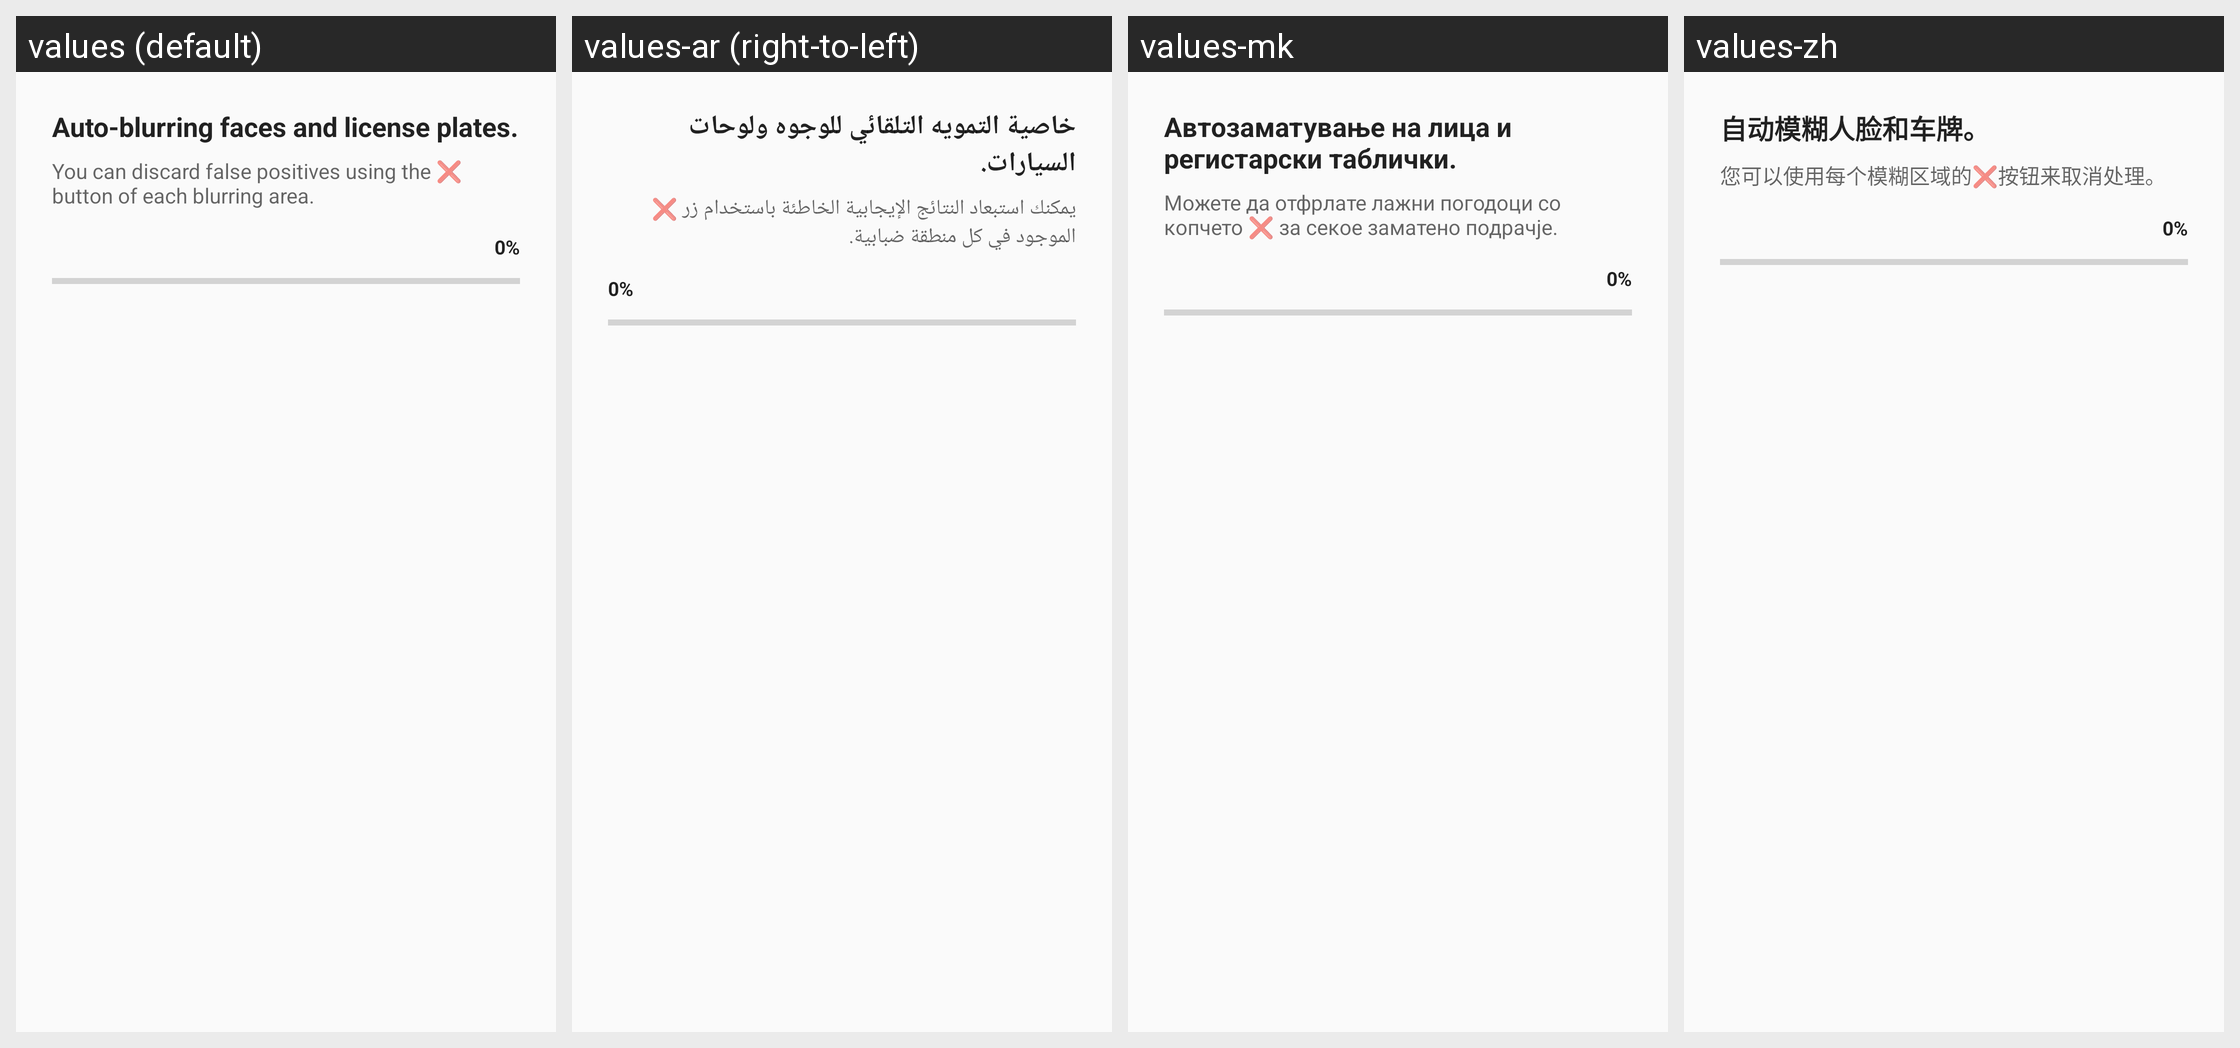

For this localized Android screen grid, give each drawn string resource with its value in every locale shown.
Android screen res/layout/dialog_autodetect_progress.xml rendered under 4 locales, left to right: values (default), values-ar (right-to-left), values-mk, values-zh. Device: Nexus 5 (rendered at 1080×1920; each locale shown at half size, 540×960, under a caption strip naming it); theme LightAppTheme.
Other locales in the repository, not shown: values-ab, values-af, values-ais, values-anp, values-arc, values-as, values-ast, values-az, values-azb, values-ba, values-ban, values-bcl, values-bg, values-blk, values-bn, values-br, values-bs, values-ca, values-ce, values-ckb, values-cs, values-csb, values-cy, values-da, values-de, values-diq, values-dty, values-el, values-en-rGB, values-eo, values-es, values-eu, values-fa, values-fi, values-fit, values-fo, values-fr, values-frp, values-frr, values-fur, values-ga, values-gcr, values-gl, values-got, values-gu, values-ha, values-haw, values-he, values-hi, values-hr, values-hrx, values-hsb, values-hu, values-hy, values-hyw, values-ia, values-id, values-in, values-io, values-is, values-it, values-iw, values-ja, values-ji, values-jv, values-ka, values-kaa, values-kab, values-kge, values-kjp, values-km, values-kn, values-ko, values-ko-rKP, values-krc, values-ks, values-ksh, values-ku, values-kum, values-kus, values-ky, values-la, values-lag, values-lb, values-lez, values-li, values-lrc, values-lt, values-lv, values-mag, values-mg, values-min, values-ml, values-mn, values-mni, values-mnw, values-mr, values-mrh, values-ms, values-mt, values-my, values-nb, values-ne, values-nl, values-nqo, values-oc, values-or, values-pa, values-pl, values-pms, values-pnb, values-ps, values-pt, values-pt-rBR, values-qq, values-ro, values-ru, values-sah, values-sat, values-sd, values-se, values-sh, values-si, values-sje, values-sk, values-skr, values-sl, values-smn, values-sms, values-sr, values-su, values-sv, values-sw, values-syl, values-szy, values-ta, values-tcy, values-te, values-th, values-tok, values-tr, values-tum, values-ug, values-uk, values-ur, values-uz, values-vec, values-vi, values-xal, values-xmf, values-yi, values-yue, values-zgh, values-zh-rCN, values-zh-rHK, values-zh-rTW.
Strings drawn on this screen, with the default value and each locale's value (text and hints the layout hard-codes, and strings that could not be matched under every locale, appear in the picture but are not listed):

autodetect_title
  values: Auto-blurring faces and license plates.
  values-ar: خاصية التمويه التلقائي للوجوه ولوحات السيارات.
  values-mk: Автозаматување на лица и регистарски таблички.
  values-zh: 自动模糊人脸和车牌。

autodetect_description
  values: You can discard false positives using the ❌ button of each blurring area.
  values-ar: يمكنك استبعاد النتائج الإيجابية الخاطئة باستخدام زر ❌ الموجود في كل منطقة ضبابية.
  values-mk: Можете да отфрлате лажни погодоци со копчето ❌ за секое заматено подрачје.
  values-zh: 您可以使用每个模糊区域的❌按钮来取消处理。
